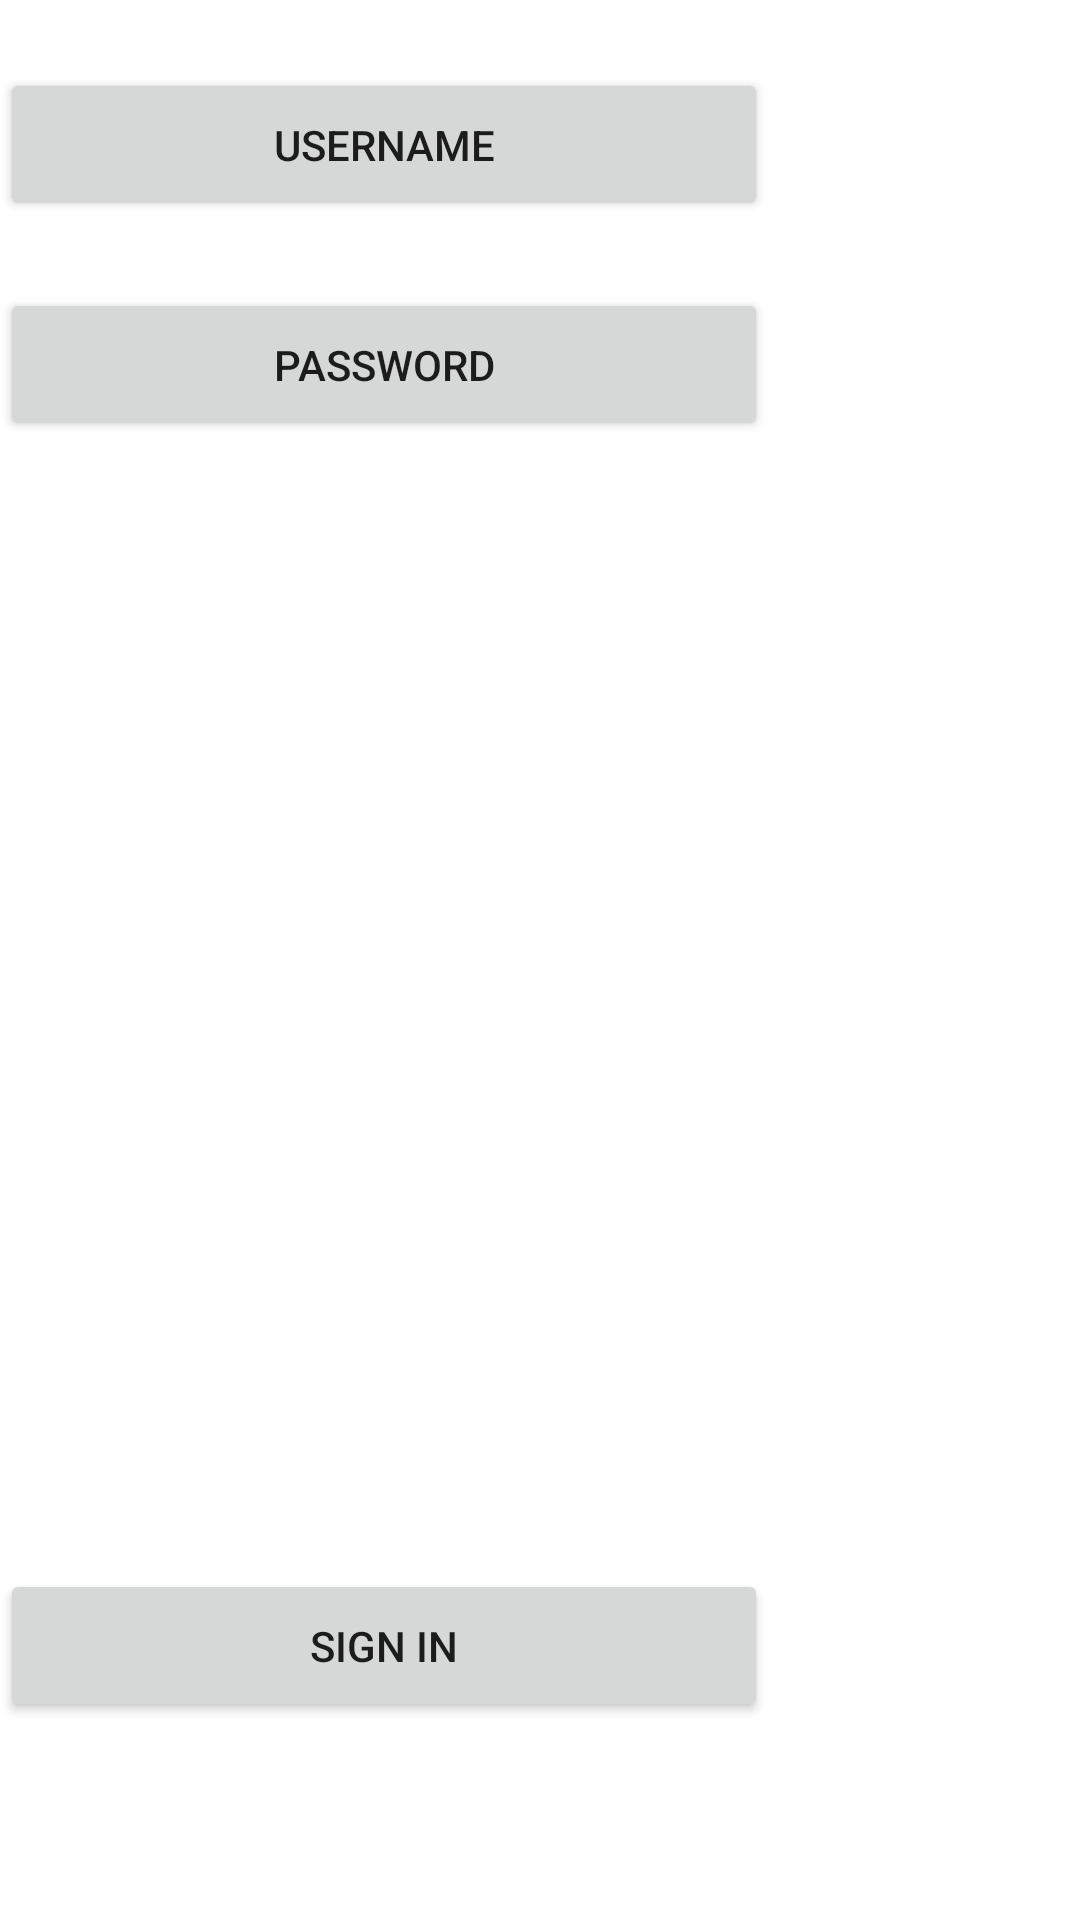

The Android layout XML behind this screen, and the referenced resources:
<!-- AndroidManifest.xml: application theme Theme.BattleBeasts -->
<!-- res/layout/activity_sign_in.xml -->
<?xml version="1.0" encoding="utf-8"?>
<androidx.constraintlayout.widget.ConstraintLayout xmlns:android="http://schemas.android.com/apk/res/android"
    xmlns:app="http://schemas.android.com/apk/res-auto"
    xmlns:tools="http://schemas.android.com/tools"
    android:layout_width="match_parent"
    android:layout_height="match_parent"
    tools:context=".SignIn">

    <Button
        android:id="@+id/signInPageSignInButton"
        android:layout_width="256dp"
        android:layout_height="51dp"
        android:text="Sign In"
        app:layout_constraintBottom_toBottomOf="parent"
        app:layout_constraintTop_toTopOf="parent"
        app:layout_constraintVertical_bias="0.888"
        tools:layout_editor_absoluteX="237dp" />

    <Button
        android:id="@+id/signInPagePasswordButton"
        android:layout_width="256dp"
        android:layout_height="51dp"
        android:layout_marginTop="96dp"
        android:text="Password"
        app:layout_constraintTop_toTopOf="parent"
        tools:layout_editor_absoluteX="237dp" />

    <Button
        android:id="@+id/signInPageUsernameButton"
        android:layout_width="256dp"
        android:layout_height="51dp"
        android:text="Username"
        app:layout_constraintBottom_toTopOf="@+id/signInPagePasswordButton"
        app:layout_constraintTop_toTopOf="parent"
        tools:layout_editor_absoluteX="237dp" />
</androidx.constraintlayout.widget.ConstraintLayout>
<!-- resources referenced by this layout -->
<resources>
  <style name="Theme.BattleBeasts" parent="Theme.MaterialComponents.DayNight.DarkActionBar">
          
          <item name="colorPrimary">@color/purple_500</item>
          <item name="colorPrimaryVariant">@color/purple_700</item>
          <item name="colorOnPrimary">@color/white</item>
          
          <item name="colorSecondary">@color/teal_200</item>
          <item name="colorSecondaryVariant">@color/teal_700</item>
          <item name="colorOnSecondary">@color/black</item>
          
          <item name="android:statusBarColor">?attr/colorPrimaryVariant</item>
          
      </style>
  <!-- not gathered from this repository: default colours our renderer supplied (Android Studio template values) -->
  <color name="purple_500">#FF6200EE</color>
  <color name="purple_700">#FF3700B3</color>
  <color name="teal_200">#FF03DAC5</color>
  <color name="teal_700">#FF018786</color>
  <color name="black">#FF000000</color>
  <color name="white">#FFFFFFFF</color>
</resources>
